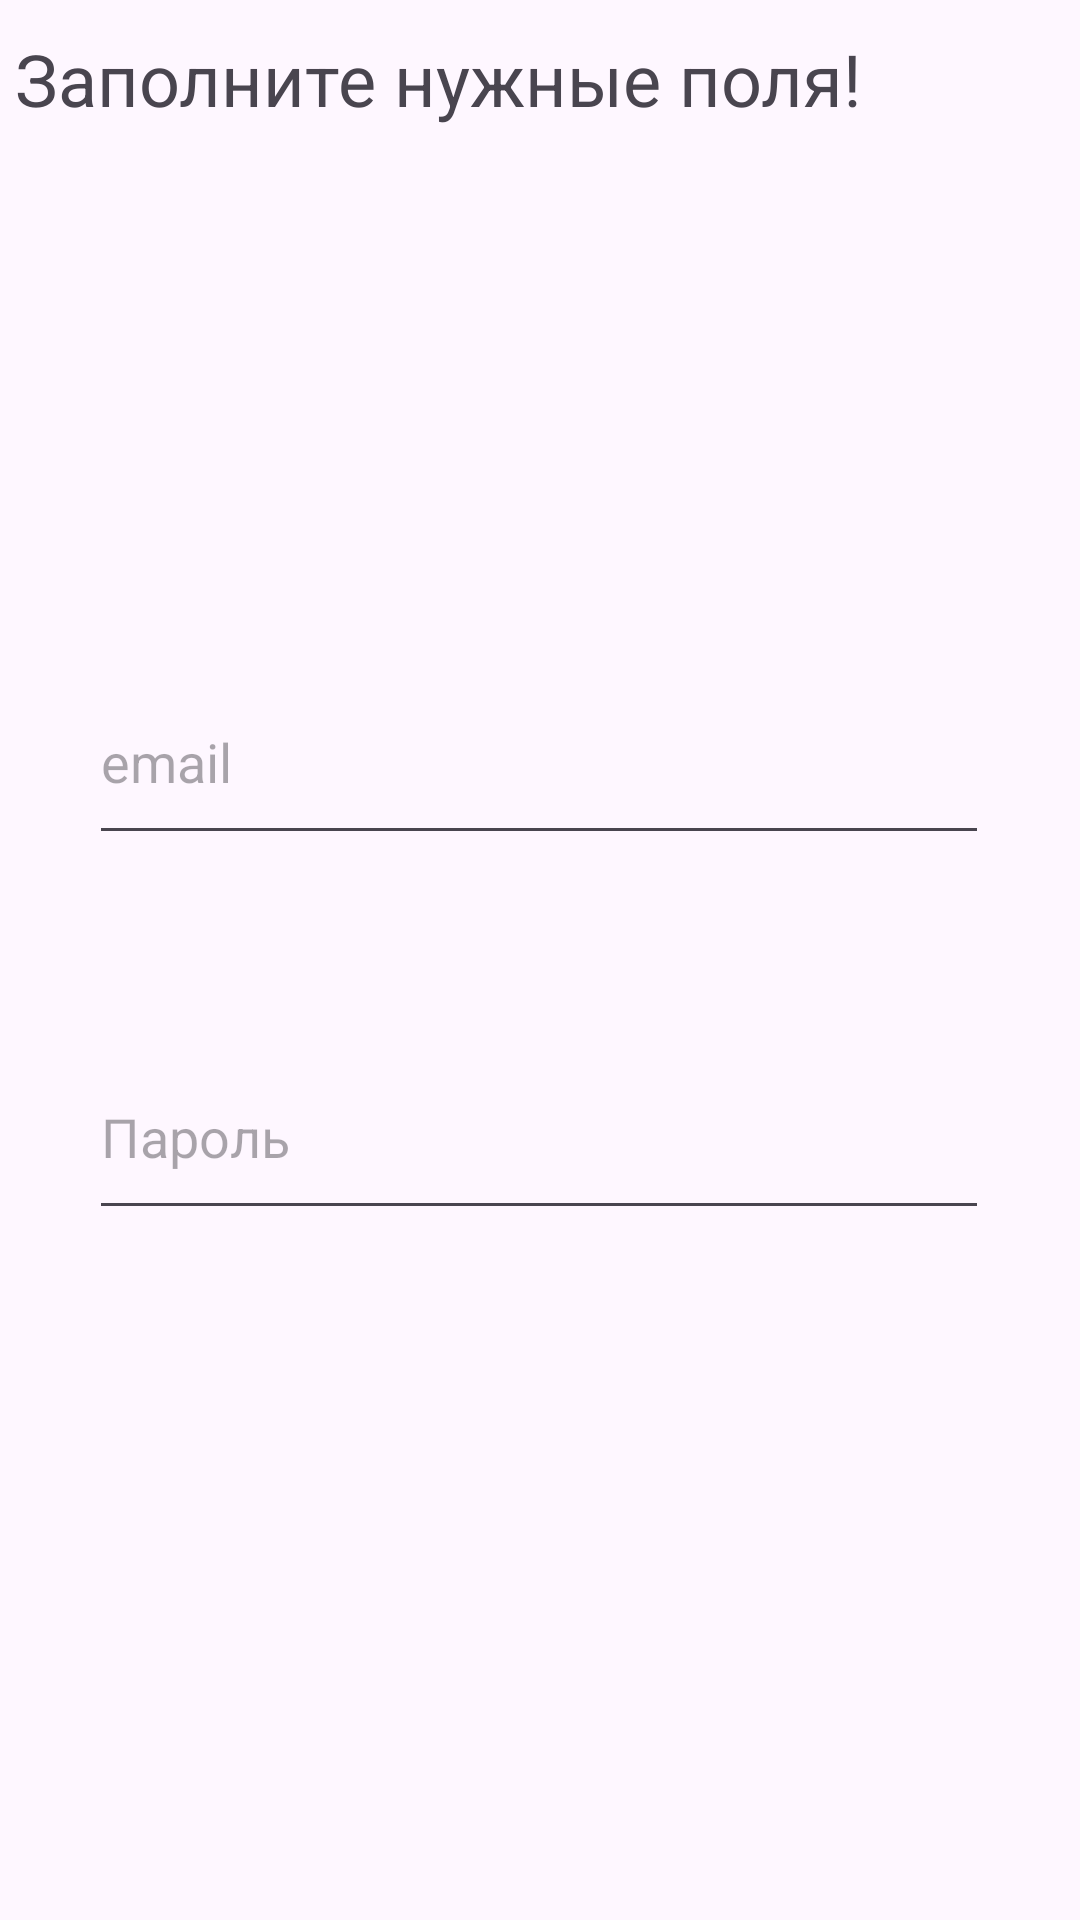

Android layout source for this screen:
<!-- AndroidManifest.xml: application theme Theme.Final_book_explorer_project -->
<!-- res/layout/sign_in_window.xml -->
<?xml version="1.0" encoding="utf-8"?>
<androidx.constraintlayout.widget.ConstraintLayout xmlns:android="http://schemas.android.com/apk/res/android"
    xmlns:app="http://schemas.android.com/apk/res-auto"
    xmlns:tools="http://schemas.android.com/tools"
    android:layout_width="match_parent"
    android:layout_height="match_parent"
    android:id="@+id/root_element">

    <TextView
        android:id="@+id/textView"
        android:layout_width="392dp"
        android:layout_height="95dp"
        android:layout_marginStart="5dp"
        android:layout_marginTop="10dp"
        android:text="Заполните нужные поля!"
        android:textSize="24sp"
        app:layout_constraintBottom_toBottomOf="parent"
        app:layout_constraintEnd_toEndOf="parent"
        app:layout_constraintHorizontal_bias="0.0"
        app:layout_constraintStart_toStartOf="parent"
        app:layout_constraintTop_toTopOf="parent"
        app:layout_constraintVertical_bias="0.0" />

    <EditText
        android:id="@+id/password_plaintext"
        android:layout_width="300dp"
        android:layout_height="65dp"
        android:layout_marginTop="60dp"
        android:ems="10"
        android:hint="Пароль"
        android:inputType="text"
        app:layout_constraintEnd_toEndOf="parent"
        app:layout_constraintHorizontal_bias="0.494"
        app:layout_constraintStart_toStartOf="parent"
        app:layout_constraintTop_toBottomOf="@+id/email_plaintext" />

    <EditText
        android:id="@+id/email_plaintext"
        android:layout_width="300dp"
        android:layout_height="65dp"
        android:layout_marginTop="115dp"
        android:ems="10"
        android:hint="email"
        android:inputType="text"
        app:layout_constraintEnd_toEndOf="parent"
        app:layout_constraintHorizontal_bias="0.494"
        app:layout_constraintStart_toStartOf="parent"
        app:layout_constraintTop_toBottomOf="@+id/textView" />

</androidx.constraintlayout.widget.ConstraintLayout>
<!-- resources referenced by this layout -->
<resources>
  <style name="Theme.Final_book_explorer_project" parent="Base.Theme.Final_book_explorer_project" />
  <style name="Base.Theme.Final_book_explorer_project" parent="Theme.Material3.DayNight.NoActionBar">
          
          
      </style>
</resources>
